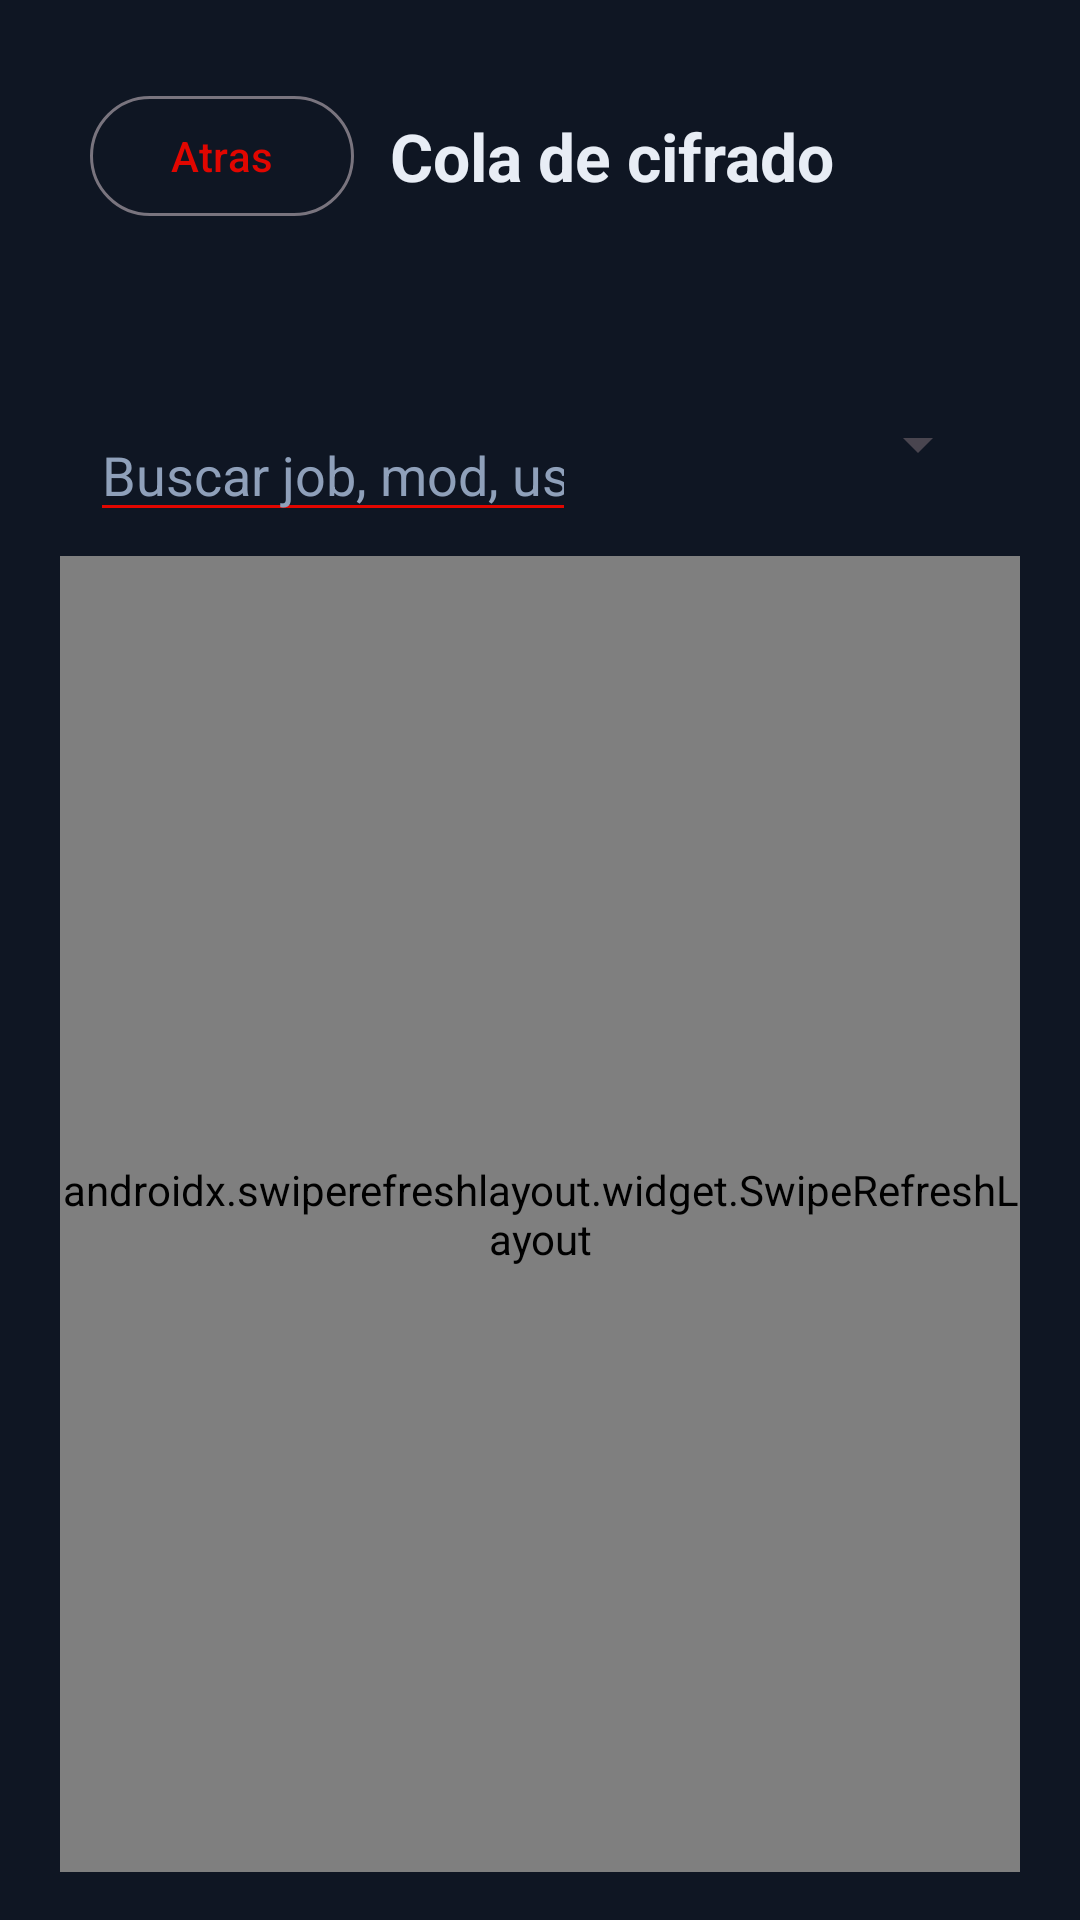

This screen was rendered from an Android layout file. Write that file and the resources it references.
<!-- AndroidManifest.xml: application theme Theme.WebAppAdmin -->
<!-- res/layout/fragment_queue.xml -->
<?xml version="1.0" encoding="utf-8"?>
<LinearLayout xmlns:android="http://schemas.android.com/apk/res/android"
    android:layout_width="match_parent"
    android:layout_height="match_parent"
    android:background="@color/brand_background"
    android:fitsSystemWindows="true"
    android:orientation="vertical"
    android:paddingStart="20dp"
    android:paddingEnd="20dp"
    android:paddingBottom="16dp"
    android:paddingTop="28dp">

    <LinearLayout
        android:layout_width="match_parent"
        android:layout_height="wrap_content"
        android:layout_marginStart="10dp"
        android:layout_marginEnd="10dp"
        android:gravity="center_vertical"
        android:orientation="horizontal">

        <com.google.android.material.button.MaterialButton
            android:id="@+id/btnBack"
            style="@style/Widget.Material3.Button.OutlinedButton"
            android:layout_width="wrap_content"
            android:layout_height="wrap_content"
            android:text="Atras" />

        <TextView
            android:layout_width="0dp"
            android:layout_height="wrap_content"
            android:layout_marginStart="12dp"
            android:layout_weight="1"
            android:text="Cola de cifrado"
            android:textColor="@color/brand_on_background"
            android:textSize="22sp"
            android:textStyle="bold" />
    </LinearLayout>

    <TextView
        android:id="@+id/tvError"
        android:layout_width="match_parent"
        android:layout_height="wrap_content"
        android:layout_marginTop="8dp"
        android:textColor="#B3261E"
        android:visibility="gone" />

    <ProgressBar
        android:id="@+id/progressBar"
        android:layout_width="wrap_content"
        android:layout_height="wrap_content"
        android:layout_gravity="center_horizontal"
        android:layout_marginTop="8dp"
        android:visibility="gone" />

    <TextView
        android:id="@+id/tvSummary"
        android:layout_width="match_parent"
        android:layout_height="wrap_content"
        android:layout_marginStart="10dp"
        android:layout_marginEnd="10dp"
        android:layout_marginTop="10dp"
        android:textColor="#C7D0DD" />

    <TextView
        android:id="@+id/tvMail"
        android:layout_width="match_parent"
        android:layout_height="wrap_content"
        android:layout_marginStart="10dp"
        android:layout_marginEnd="10dp"
        android:layout_marginTop="4dp"
        android:textColor="#AAB3C2" />

    <LinearLayout
        android:layout_width="match_parent"
        android:layout_height="wrap_content"
        android:layout_marginStart="10dp"
        android:layout_marginEnd="10dp"
        android:layout_marginTop="8dp"
        android:orientation="horizontal">

        <EditText
            android:id="@+id/etSearch"
            android:layout_width="0dp"
            android:layout_height="wrap_content"
            android:layout_weight="1"
            android:backgroundTint="@color/brand_primary"
            android:hint="Buscar job, mod, usuario o GUID"
            android:imeOptions="actionDone"
            android:inputType="text"
            android:textColor="@color/brand_on_background"
            android:textColorHint="#8FA0BA" />

        <Spinner
            android:id="@+id/spStatusFilter"
            android:layout_width="130dp"
            android:layout_height="wrap_content"
            android:layout_marginStart="8dp" />
    </LinearLayout>

    <androidx.swiperefreshlayout.widget.SwipeRefreshLayout
        android:id="@+id/swipeRefresh"
        android:layout_width="match_parent"
        android:layout_height="0dp"
        android:layout_marginTop="8dp"
        android:layout_weight="1">
        <FrameLayout
            android:layout_width="match_parent"
            android:layout_height="match_parent">

            <androidx.recyclerview.widget.RecyclerView
                android:id="@+id/recyclerJobs"
                android:layout_width="match_parent"
                android:layout_height="match_parent" />

            <TextView
                android:id="@+id/tvEmpty"
                android:layout_width="wrap_content"
                android:layout_height="wrap_content"
                android:layout_gravity="center"
                android:text="No hay jobs recientes"
                android:textColor="#8FA0BA"
                android:visibility="gone" />
        </FrameLayout>
    </androidx.swiperefreshlayout.widget.SwipeRefreshLayout>

</LinearLayout>
<!-- resources referenced by this layout -->
<resources>
  <color name="brand_background">#0F1623</color>
  <color name="brand_on_background">#E8EDF5</color>
  <color name="brand_primary">#E10600</color>
  <style name="Theme.WebAppAdmin" parent="Theme.Material3.DayNight.NoActionBar">
          <item name="colorPrimary">@color/brand_primary</item>
          <item name="colorOnPrimary">@color/brand_on_primary</item>
          <item name="colorPrimaryContainer">@color/brand_primary_dark</item>
          <item name="colorSecondary">@color/brand_primary</item>
          <item name="android:windowBackground">@color/brand_background</item>
          <item name="colorSurface">@color/brand_surface</item>
          <item name="colorOnSurface">@color/brand_on_background</item>
          <item name="android:statusBarColor" tools:targetApi="l">@android:color/transparent</item>
      </style>
  <color name="brand_on_primary">#FFFFFF</color>
  <color name="brand_primary_dark">#9A0400</color>
  <color name="brand_surface">#151E2E</color>
</resources>
